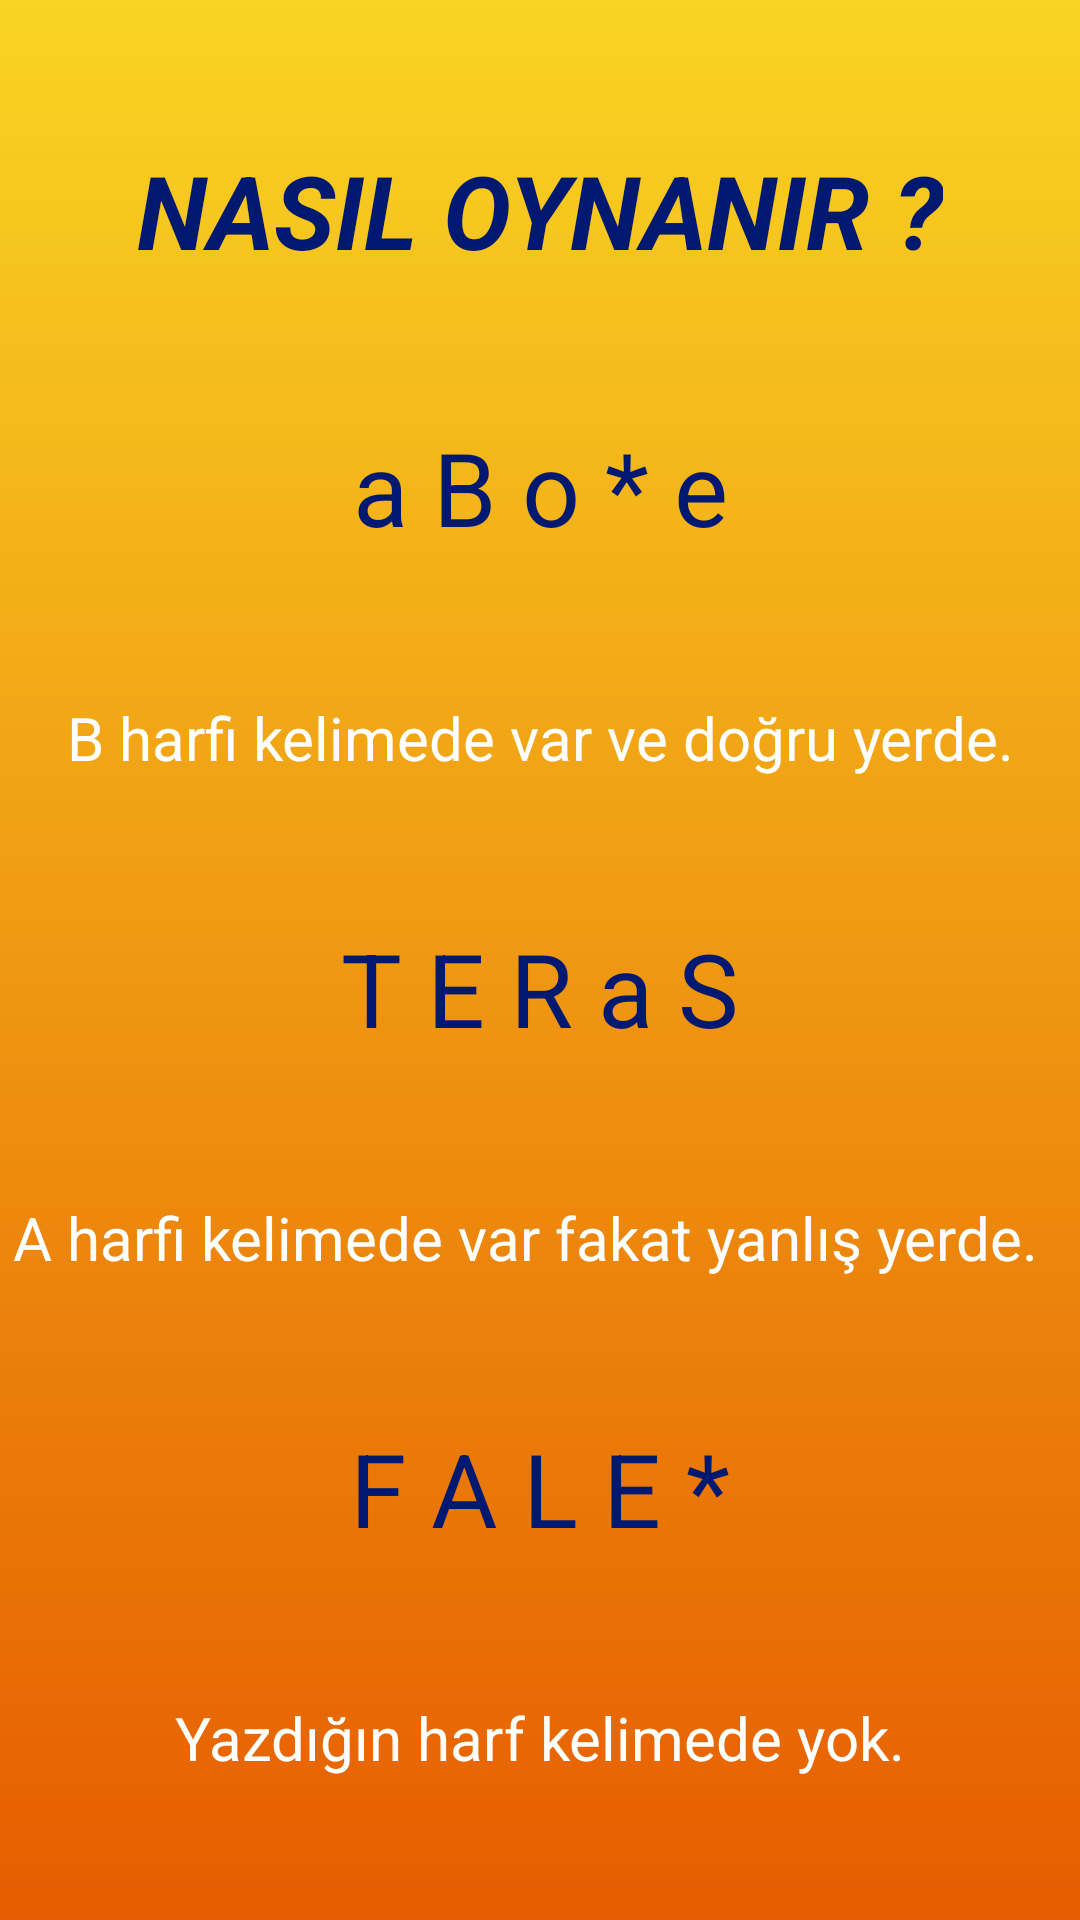

Produce the Android XML layout that renders to this screen, including the resource entries it uses.
<!-- AndroidManifest.xml: application theme Theme.KelimeTahmin -->
<!-- res/layout/fragment_profile.xml -->
<?xml version="1.0" encoding="utf-8"?>
<androidx.constraintlayout.widget.ConstraintLayout xmlns:android="http://schemas.android.com/apk/res/android"
    xmlns:app="http://schemas.android.com/apk/res-auto"
    xmlns:tools="http://schemas.android.com/tools"
    android:layout_width="match_parent"
    android:layout_height="match_parent"
    android:background="@drawable/gradient_color"
    tools:context=".fragment.ProfileFragment">


    <TextView
        android:id="@+id/nameText"
        android:layout_width="wrap_content"
        android:layout_height="wrap_content"
        android:text="a B o * e"
        android:textColor="@color/dark_blue"
        android:textSize="34sp"
        app:layout_constraintBottom_toTopOf="@+id/textView"
        app:layout_constraintEnd_toEndOf="parent"
        app:layout_constraintHorizontal_bias="0.5"
        app:layout_constraintStart_toStartOf="parent"
        app:layout_constraintTop_toBottomOf="@+id/textView4" />

    <TextView
        android:id="@+id/mailText"
        android:layout_width="wrap_content"
        android:layout_height="wrap_content"
        android:text="T E R a S"
        android:textColor="@color/dark_blue"
        android:textSize="34sp"
        app:layout_constraintBottom_toTopOf="@+id/textView2"
        app:layout_constraintEnd_toEndOf="parent"
        app:layout_constraintHorizontal_bias="0.5"
        app:layout_constraintStart_toStartOf="parent"
        app:layout_constraintTop_toBottomOf="@+id/textView" />

    <TextView
        android:id="@+id/ageText"
        android:layout_width="wrap_content"
        android:layout_height="wrap_content"
        android:text="F A L E *"
        android:textColor="@color/dark_blue"
        android:textSize="34sp"
        app:layout_constraintBottom_toTopOf="@+id/textView3"
        app:layout_constraintEnd_toEndOf="parent"
        app:layout_constraintHorizontal_bias="0.5"
        app:layout_constraintStart_toStartOf="parent"
        app:layout_constraintTop_toBottomOf="@+id/textView2" />

    <TextView
        android:id="@+id/textView"
        android:layout_width="wrap_content"
        android:layout_height="wrap_content"
        android:text="B harfi kelimede var ve doğru yerde."
        android:textColor="@color/white"
        android:textSize="20sp"
        app:layout_constraintBottom_toTopOf="@+id/mailText"
        app:layout_constraintEnd_toEndOf="parent"
        app:layout_constraintHorizontal_bias="0.5"
        app:layout_constraintStart_toStartOf="parent"
        app:layout_constraintTop_toBottomOf="@+id/nameText" />

    <TextView
        android:id="@+id/textView2"
        android:layout_width="wrap_content"
        android:layout_height="wrap_content"
        android:text="A harfi kelimede var fakat yanlış yerde.  "
        android:textColor="@color/white"
        android:textSize="20sp"
        app:layout_constraintBottom_toTopOf="@+id/ageText"
        app:layout_constraintEnd_toEndOf="parent"
        app:layout_constraintHorizontal_bias="0.5"
        app:layout_constraintStart_toStartOf="parent"
        app:layout_constraintTop_toBottomOf="@+id/mailText" />

    <TextView
        android:id="@+id/textView3"
        android:layout_width="wrap_content"
        android:layout_height="wrap_content"
        android:text="Yazdığın harf kelimede yok."
        android:textColor="@color/white"
        android:textSize="20sp"
        app:layout_constraintBottom_toBottomOf="parent"
        app:layout_constraintEnd_toEndOf="parent"
        app:layout_constraintHorizontal_bias="0.5"
        app:layout_constraintStart_toStartOf="parent"
        app:layout_constraintTop_toBottomOf="@+id/ageText" />

    <TextView
        android:id="@+id/textView4"
        android:layout_width="wrap_content"
        android:layout_height="wrap_content"
        android:text="NASIL OYNANIR ?"
        android:textAllCaps="false"
        android:textColor="@color/dark_blue"
        android:textSize="34sp"
        android:textStyle="bold|italic"
        app:layout_constraintBottom_toTopOf="@+id/nameText"
        app:layout_constraintEnd_toEndOf="parent"
        app:layout_constraintHorizontal_bias="0.5"
        app:layout_constraintStart_toStartOf="parent"
        app:layout_constraintTop_toTopOf="parent" />
</androidx.constraintlayout.widget.ConstraintLayout>
<!-- resources referenced by this layout -->
<resources>
  <color name="dark_blue">#001970</color>
  <color name="white">#FFFFFFFF</color>
  <!-- drawable gradient_color (drawable) -->
  <?xml version="1.0" encoding="utf-8"?>
  <shape xmlns:android="http://schemas.android.com/apk/res/android"
      android:shape="rectangle">
      <gradient
          android:angle="90"
          android:startColor="#e65c00"
          android:endColor="#F9D423"
          android:type="linear"/>
  </shape>
  <style name="Theme.KelimeTahmin" parent="Theme.MaterialComponents.DayNight.NoActionBar">
          
          <item name="colorPrimary">@color/dark_blue</item>
          <item name="colorPrimaryVariant">@color/dark_blue</item>
          <item name="colorOnPrimary">@color/white</item>
          
          <item name="colorSecondary">@color/yellow</item>
          <item name="colorSecondaryVariant">@color/teal_700</item>
          <item name="colorOnSecondary">@color/black</item>
          
          <item name="android:statusBarColor" tools:targetApi="l">?attr/colorPrimaryVariant</item>
          
      </style>
  <color name="yellow">#ffb300</color>
  <color name="teal_700">#FF018786</color>
  <color name="black">#FF000000</color>
</resources>
